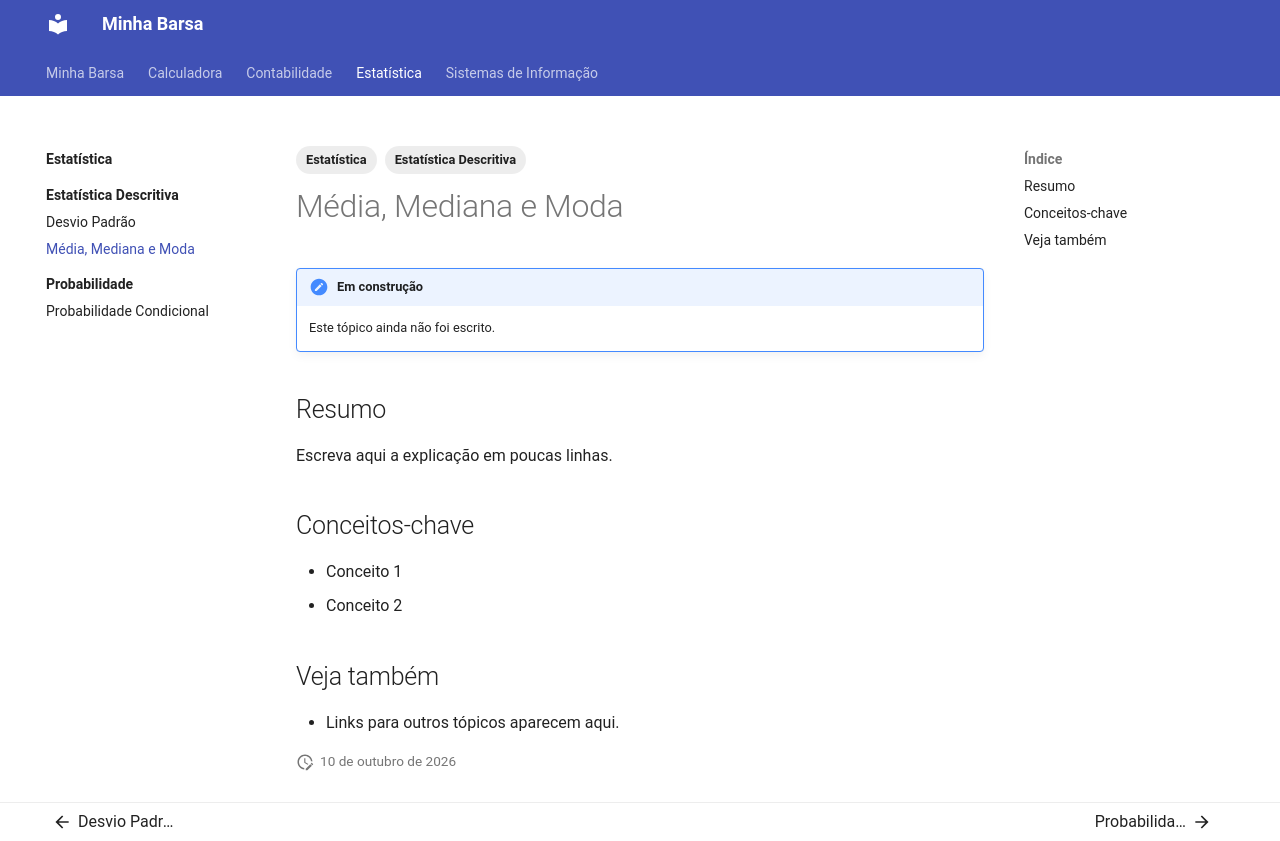

repository: amandaheld96-spec/minha-barsa · page: estatistica/estatistica-descritiva/media-mediana-e-moda/index.html · generator: mkdocs

---
tags:
  - Estatística
  - Estatística Descritiva
---

# Média, Mediana e Moda

!!! note "Em construção"
    Este tópico ainda não foi escrito.

## Resumo

Escreva aqui a explicação em poucas linhas.

## Conceitos-chave

- Conceito 1
- Conceito 2

## Veja também

- Links para outros tópicos aparecem aqui.
